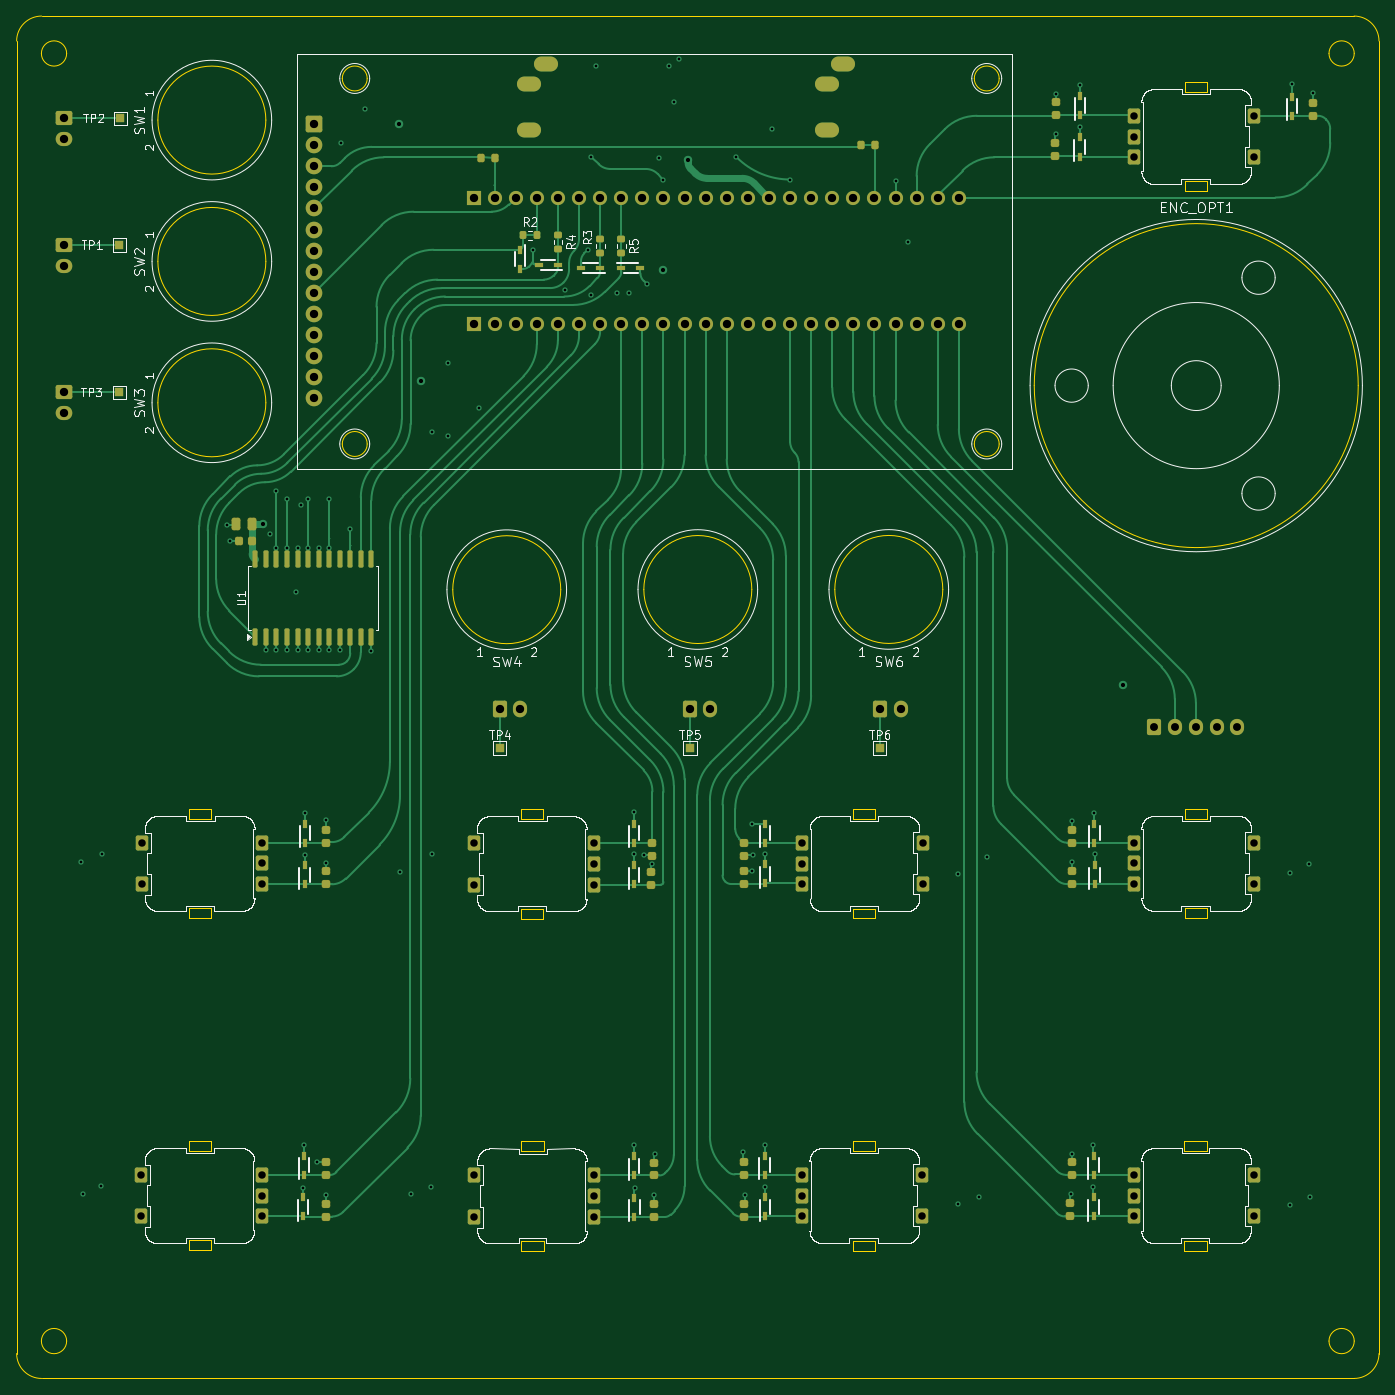
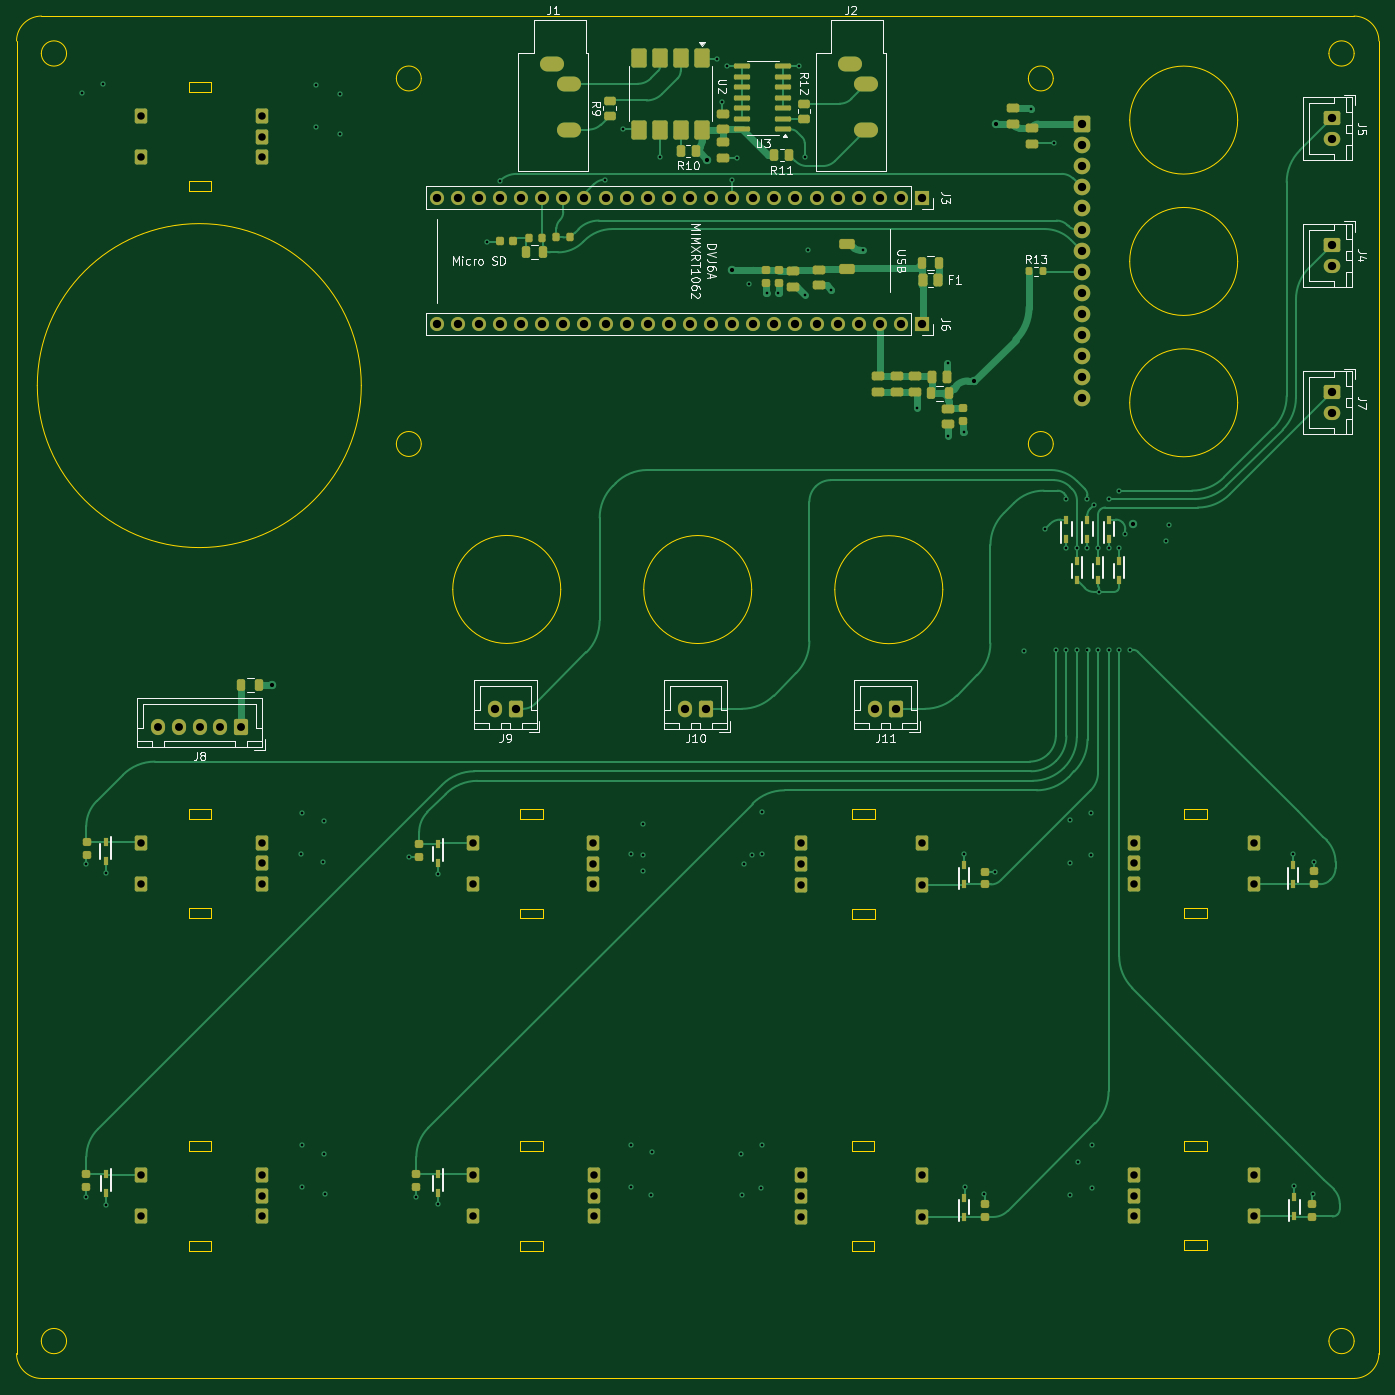
Circuit board: 11 layer files. Board 164.0 x 164.0 mm.
- bottom_copper: midi_controller-CuBottom.gbr (58436 bytes)
- inner_copper: midi_controller-CuIn1.gbr (302157 bytes)
- inner_copper: midi_controller-CuIn2.gbr (15578 bytes)
- top_copper: midi_controller-CuTop.gbr (72009 bytes)
- outline: midi_controller-EdgeCuts.gbr (6001 bytes)
- bottom_mask: midi_controller-MaskBottom.gbr (11814 bytes)
- top_mask: midi_controller-MaskTop.gbr (11235 bytes)
- drill: midi_controller-NPTH.drl (265 bytes)
- drill: midi_controller-PTH.drl (4500 bytes)
- bottom_silk: midi_controller-SilkBottom.gbr (58951 bytes)
- top_silk: midi_controller-SilkTop.gbr (421656 bytes)

=== bottom_copper: midi_controller-CuBottom.gbr (58436 bytes, source omitted) ===
=== inner_copper: midi_controller-CuIn1.gbr (302157 bytes, source omitted) ===
=== inner_copper: midi_controller-CuIn2.gbr (15578 bytes, source omitted) ===
=== top_copper: midi_controller-CuTop.gbr (72009 bytes, source omitted) ===
=== outline: midi_controller-EdgeCuts.gbr ===
%TF.GenerationSoftware,KiCad,Pcbnew,9.0.3*%
%TF.CreationDate,2025-09-04T08:55:29+02:00*%
%TF.ProjectId,midi_controller,6d696469-5f63-46f6-9e74-726f6c6c6572,rev?*%
%TF.SameCoordinates,Original*%
%TF.FileFunction,Profile,NP*%
%FSLAX46Y46*%
G04 Gerber Fmt 4.6, Leading zero omitted, Abs format (unit mm)*
G04 Created by KiCad (PCBNEW 9.0.3) date 2025-09-04 08:55:29*
%MOMM*%
%LPD*%
G01*
G04 APERTURE LIST*
%TA.AperFunction,Profile*%
%ADD10C,0.050000*%
%TD*%
%TA.AperFunction,Profile*%
%ADD11C,0.001000*%
%TD*%
%TA.AperFunction,Profile*%
%ADD12C,0.100000*%
%TD*%
G04 APERTURE END LIST*
D10*
X239020000Y-237500000D02*
G75*
G02*
X235980000Y-237500000I-1520000J0D01*
G01*
X235980000Y-237500000D02*
G75*
G02*
X239020000Y-237500000I1520000J0D01*
G01*
X84020000Y-82500000D02*
G75*
G02*
X80980000Y-82500000I-1520000J0D01*
G01*
X80980000Y-82500000D02*
G75*
G02*
X84020000Y-82500000I1520000J0D01*
G01*
X84020000Y-237500000D02*
G75*
G02*
X80980000Y-237500000I-1520000J0D01*
G01*
X80980000Y-237500000D02*
G75*
G02*
X84020000Y-237500000I1520000J0D01*
G01*
D11*
X239000000Y-242000000D02*
X81000000Y-242000000D01*
X239000000Y-78000000D02*
G75*
G02*
X242000000Y-81000000I0J-3000000D01*
G01*
X81000000Y-78000000D02*
X239000000Y-78000000D01*
D10*
X239020000Y-82500000D02*
G75*
G02*
X235980000Y-82500000I-1520000J0D01*
G01*
X235980000Y-82500000D02*
G75*
G02*
X239020000Y-82500000I1520000J0D01*
G01*
D11*
X242000000Y-81000000D02*
X242000000Y-239000000D01*
X78000000Y-81000000D02*
G75*
G02*
X81000000Y-78000000I3000000J0D01*
G01*
X78000000Y-239000000D02*
X78000000Y-81000000D01*
X242000000Y-239000000D02*
G75*
G02*
X239000000Y-242000000I-3000000J0D01*
G01*
X81000000Y-242000000D02*
G75*
G02*
X78000000Y-239000000I0J3000000D01*
G01*
D12*
%TO.C,DISP1*%
X120199995Y-85510000D02*
G75*
G02*
X117199995Y-85510000I-1500000J0D01*
G01*
X117199995Y-85510000D02*
G75*
G02*
X120199995Y-85510000I1500000J0D01*
G01*
X120199995Y-129510000D02*
G75*
G02*
X117199995Y-129510000I-1500000J0D01*
G01*
X117199995Y-129510000D02*
G75*
G02*
X120199995Y-129510000I1500000J0D01*
G01*
X196279995Y-85510000D02*
G75*
G02*
X193279995Y-85510000I-1500000J0D01*
G01*
X193279995Y-85510000D02*
G75*
G02*
X196279995Y-85510000I1500000J0D01*
G01*
X196279995Y-129510000D02*
G75*
G02*
X193279995Y-129510000I-1500000J0D01*
G01*
X193279995Y-129510000D02*
G75*
G02*
X196279995Y-129510000I1500000J0D01*
G01*
%TO.C,ENC_MECH6*%
D10*
X98710013Y-214590018D02*
X101410013Y-214590018D01*
X101410013Y-213390018D01*
X98710013Y-213390018D01*
X98710013Y-214590018D01*
X98710013Y-226590018D02*
X101410013Y-226590018D01*
X101410013Y-225390018D01*
X98710013Y-225390018D01*
X98710013Y-226590018D01*
%TO.C,ENC_MECH8*%
X181340013Y-213400018D02*
X178640013Y-213400018D01*
X178640013Y-214600018D01*
X181340013Y-214600018D01*
X181340013Y-213400018D01*
X181340013Y-225400018D02*
X178640013Y-225400018D01*
X178640013Y-226600018D01*
X181340013Y-226600018D01*
X181340013Y-225400018D01*
%TO.C,ENC_MECH7*%
X138750013Y-214630018D02*
X141450013Y-214630018D01*
X141450013Y-213430018D01*
X138750013Y-213430018D01*
X138750013Y-214630018D01*
X138750013Y-226630018D02*
X141450013Y-226630018D01*
X141450013Y-225430018D01*
X138750013Y-225430018D01*
X138750013Y-226630018D01*
%TO.C,ENC_MECH2*%
X98740013Y-174600018D02*
X101440013Y-174600018D01*
X101440013Y-173400018D01*
X98740013Y-173400018D01*
X98740013Y-174600018D01*
X98740013Y-186600018D02*
X101440013Y-186600018D01*
X101440013Y-185400018D01*
X98740013Y-185400018D01*
X98740013Y-186600018D01*
%TO.C,SW3*%
X108000013Y-124550018D02*
G75*
G02*
X95000013Y-124550018I-6500000J0D01*
G01*
X95000013Y-124550018D02*
G75*
G02*
X108000013Y-124550018I6500000J0D01*
G01*
%TO.C,ENC_MECH1*%
X221300013Y-85900018D02*
X218600013Y-85900018D01*
X218600013Y-87100018D01*
X221300013Y-87100018D01*
X221300013Y-85900018D01*
X221300013Y-97900018D02*
X218600013Y-97900018D01*
X218600013Y-99100018D01*
X221300013Y-99100018D01*
X221300013Y-97900018D01*
%TO.C,ENC_MECH9*%
X221270013Y-213400018D02*
X218570013Y-213400018D01*
X218570013Y-214600018D01*
X221270013Y-214600018D01*
X221270013Y-213400018D01*
X221270013Y-225400018D02*
X218570013Y-225400018D01*
X218570013Y-226600018D01*
X221270013Y-226600018D01*
X221270013Y-225400018D01*
%TO.C,ENC_MECH4*%
X181360013Y-173430018D02*
X178660013Y-173430018D01*
X178660013Y-174630018D01*
X181360013Y-174630018D01*
X181360013Y-173430018D01*
X181360013Y-185430018D02*
X178660013Y-185430018D01*
X178660013Y-186630018D01*
X181360013Y-186630018D01*
X181360013Y-185430018D01*
%TO.C,ENC_OPT1*%
X239500013Y-122482518D02*
G75*
G02*
X200500013Y-122482518I-19500000J0D01*
G01*
X200500013Y-122482518D02*
G75*
G02*
X239500013Y-122482518I19500000J0D01*
G01*
%TO.C,ENC_MECH5*%
X221300013Y-173410018D02*
X218600013Y-173410018D01*
X218600013Y-174610018D01*
X221300013Y-174610018D01*
X221300013Y-173410018D01*
X221300013Y-185410018D02*
X218600013Y-185410018D01*
X218600013Y-186610018D01*
X221300013Y-186610018D01*
X221300013Y-185410018D01*
%TO.C,SW6*%
X189490013Y-147020018D02*
G75*
G02*
X176490013Y-147020018I-6500000J0D01*
G01*
X176490013Y-147020018D02*
G75*
G02*
X189490013Y-147020018I6500000J0D01*
G01*
%TO.C,SW4*%
X143500013Y-147050018D02*
G75*
G02*
X130500013Y-147050018I-6500000J0D01*
G01*
X130500013Y-147050018D02*
G75*
G02*
X143500013Y-147050018I6500000J0D01*
G01*
%TO.C,ENC_MECH3*%
X138710013Y-174640018D02*
X141410013Y-174640018D01*
X141410013Y-173440018D01*
X138710013Y-173440018D01*
X138710013Y-174640018D01*
X138710013Y-186640018D02*
X141410013Y-186640018D01*
X141410013Y-185440018D01*
X138710013Y-185440018D01*
X138710013Y-186640018D01*
%TO.C,SW2*%
X108000013Y-107535018D02*
G75*
G02*
X95000013Y-107535018I-6500000J0D01*
G01*
X95000013Y-107535018D02*
G75*
G02*
X108000013Y-107535018I6500000J0D01*
G01*
%TO.C,SW5*%
X166500013Y-147030018D02*
G75*
G02*
X153500013Y-147030018I-6500000J0D01*
G01*
X153500013Y-147030018D02*
G75*
G02*
X166500013Y-147030018I6500000J0D01*
G01*
%TO.C,SW1*%
X108000013Y-90520018D02*
G75*
G02*
X95000013Y-90520018I-6500000J0D01*
G01*
X95000013Y-90520018D02*
G75*
G02*
X108000013Y-90520018I6500000J0D01*
G01*
%TD*%
M02*

=== bottom_mask: midi_controller-MaskBottom.gbr (11814 bytes, source omitted) ===
=== top_mask: midi_controller-MaskTop.gbr (11235 bytes, source omitted) ===
=== drill: midi_controller-NPTH.drl ===
M48
; DRILL file {KiCad 9.0.3} date 2025-09-04T08:55:29+0200
; FORMAT={-:-/ absolute / inch / decimal}
; #@! TF.CreationDate,2025-09-04T08:55:29+02:00
; #@! TF.GenerationSoftware,Kicad,Pcbnew,9.0.3
; #@! TF.FileFunction,NonPlated,1,4,NPTH
FMAT,2
INCH
%
G90
G05
M30

=== drill: midi_controller-PTH.drl ===
M48
; DRILL file {KiCad 9.0.3} date 2025-09-04T08:55:29+0200
; FORMAT={-:-/ absolute / inch / decimal}
; #@! TF.CreationDate,2025-09-04T08:55:29+02:00
; #@! TF.GenerationSoftware,Kicad,Pcbnew,9.0.3
; #@! TF.FileFunction,Plated,1,4,PTH
FMAT,2
INCH
; #@! TA.AperFunction,Plated,PTH,ViaDrill
T1C0.0126
; #@! TA.AperFunction,Plated,PTH,ViaDrill
T2C0.0200
; #@! TA.AperFunction,Plated,PTH,ComponentDrill
T3C0.0354
; #@! TA.AperFunction,Plated,PTH,ComponentDrill
T4C0.0374
; #@! TA.AperFunction,Plated,PTH,ComponentDrill
T5C0.0394
%
G90
G05
T1
X3.3774Y-7.0797
X3.3852Y-8.6545
X3.4719Y-8.6151
X3.4758Y-7.0403
X4.0664Y-5.4813
X4.0821Y-5.56
X4.252Y-6.074
X4.2728Y-5.5236
X4.3008Y-5.5909
X4.3011Y-5.32
X4.302Y-6.074
X4.352Y-5.36
X4.352Y-6.074
X4.3521Y-5.5904
X4.3964Y-5.8
X4.402Y-6.074
X4.4022Y-5.5906
X4.4206Y-5.3861
X4.4286Y-8.623
X4.4325Y-8.4222
X4.4364Y-6.8474
X4.4364Y-7.0482
X4.452Y-6.074
X4.452Y-5.36
X4.4526Y-5.5901
X4.4955Y-8.5009
X4.502Y-6.074
X4.502Y-5.5902
X4.5349Y-6.8828
X4.5349Y-7.0836
X4.5349Y-8.6584
X4.5519Y-5.36
X4.552Y-6.074
X4.552Y-5.5905
X4.602Y-6.074
X4.6097Y-3.6742
X4.652Y-5.5003
X4.7215Y-3.5098
X4.752Y-6.0787
X4.8892Y-7.1269
X4.9404Y-8.6545
X5.0349Y-8.6191
X5.0388Y-5.0443
X5.0388Y-7.0403
X5.1136Y-5.06
X5.1153Y-4.7129
X5.2599Y-4.9288
X5.5164Y-4.18
X5.6679Y-4.3706
X5.7764Y-4.18
X5.7908Y-4.3907
X5.7927Y-3.7364
X5.8183Y-3.308
X5.9167Y-4.3828
X5.9719Y-4.3828
X5.9955Y-6.8435
X5.9955Y-7.0443
X5.9955Y-8.4222
X5.9994Y-8.623
X6.0432Y-7.0488
X6.0564Y-4.34
X6.0805Y-7.0877
X6.09Y-8.6584
X6.0939Y-8.4616
X6.1148Y-3.7413
X6.1362Y-3.846
X6.1608Y-3.308
X6.1845Y-3.4773
X6.2081Y-3.2765
X6.479Y-3.7364
X6.5152Y-8.4537
X6.523Y-8.6584
X6.5564Y-6.8989
X6.5565Y-7.1229
X6.5585Y-7.0482
X6.6175Y-7.0403
X6.6175Y-8.4222
X6.6175Y-8.6191
X6.653Y-3.6072
X6.7368Y-3.8454
X7.2363Y-3.8521
X7.2964Y-4.14
X7.5309Y-7.1387
X7.5309Y-8.7017
X7.6333Y-8.6663
X7.6687Y-7.0561
X7.9955Y-3.438
X7.9955Y-3.6309
X8.0664Y-8.6545
X8.0703Y-6.8868
X8.0703Y-8.4616
X8.0742Y-7.0797
X8.1097Y-3.3986
X8.1097Y-3.5954
X8.1727Y-8.4222
X8.1727Y-8.6191
X8.1766Y-6.8474
X8.1805Y-7.0443
X9.1057Y-7.1309
X9.1057Y-8.7057
X9.1175Y-3.3946
X9.1963Y-7.0915
X9.2002Y-8.6663
X9.216Y-3.434
T2
X4.2364Y-5.48
X4.8853Y-3.5843
X4.9876Y-4.8
X6.1364Y-4.2766
X6.253Y-3.7525
X8.3164Y-6.24
T3
X3.6618Y-8.5626
X3.6618Y-8.7594
X3.663Y-6.9882
X3.663Y-7.185
X4.2327Y-8.5626
X4.2327Y-8.661
X4.2327Y-8.7594
X4.2339Y-6.9882
X4.2339Y-7.0866
X4.2339Y-7.185
X5.2366Y-6.9898
X5.2366Y-7.1866
X5.2382Y-8.5642
X5.2382Y-8.761
X5.8075Y-6.9898
X5.8075Y-7.0882
X5.8075Y-7.1866
X5.8091Y-8.5642
X5.8091Y-8.6626
X5.8091Y-8.761
X6.7929Y-8.563
X6.7929Y-8.6614
X6.7929Y-8.7598
X6.7937Y-6.9894
X6.7937Y-7.0878
X6.7937Y-7.1862
X7.3638Y-8.563
X7.3638Y-8.7598
X7.3646Y-6.9894
X7.3646Y-7.1862
X8.365Y-8.563
X8.365Y-8.6614
X8.365Y-8.7598
X8.3661Y-3.5433
X8.3661Y-3.6417
X8.3661Y-3.7402
X8.3661Y-6.9886
X8.3661Y-7.087
X8.3661Y-7.1854
X8.9358Y-8.563
X8.9358Y-8.7598
X8.937Y-3.5433
X8.937Y-3.7402
X8.937Y-6.9886
X8.937Y-7.1854
T4
X8.4631Y-6.4391
X8.5616Y-6.4391
X8.66Y-6.4391
X8.7584Y-6.4391
X8.8569Y-6.4391
T5
X3.2939Y-3.5556
X3.2939Y-3.654
X3.2939Y-4.1556
X3.2939Y-4.254
X3.2939Y-4.8536
X3.2939Y-4.9521
X4.4795Y-3.5827
X4.4795Y-3.6827
X4.4795Y-3.7827
X4.4795Y-3.8827
X4.4795Y-3.9827
X4.4795Y-4.0827
X4.4795Y-4.1827
X4.4795Y-4.2827
X4.4795Y-4.3827
X4.4795Y-4.4827
X4.4795Y-4.5827
X4.4795Y-4.6827
X4.4795Y-4.7827
X4.4795Y-4.8827
X5.2362Y-3.9308
X5.2362Y-4.5308
X5.3362Y-3.9308
X5.3362Y-4.5308
X5.36Y-6.354
X5.4362Y-3.9308
X5.4362Y-4.5308
X5.4584Y-6.354
X5.5362Y-3.9308
X5.5362Y-4.5308
X5.6362Y-3.9308
X5.6362Y-4.5308
X5.7362Y-3.9308
X5.7362Y-4.5308
X5.8362Y-3.9308
X5.8362Y-4.5308
X5.9362Y-3.9308
X5.9362Y-4.5308
X6.0362Y-3.9308
X6.0362Y-4.5308
X6.1362Y-3.9308
X6.1362Y-4.5308
X6.2362Y-3.9308
X6.2362Y-4.5308
X6.26Y-6.354
X6.3362Y-3.9308
X6.3362Y-4.5308
X6.3584Y-6.354
X6.4362Y-3.9308
X6.4362Y-4.5308
X6.5362Y-3.9308
X6.5362Y-4.5308
X6.6362Y-3.9308
X6.6362Y-4.5308
X6.7362Y-3.9308
X6.7362Y-4.5308
X6.8362Y-3.9308
X6.8362Y-4.5308
X6.9362Y-3.9308
X6.9362Y-4.5308
X7.0362Y-3.9308
X7.0362Y-4.5308
X7.1362Y-3.9308
X7.1362Y-4.5308
X7.1616Y-6.354
X7.2362Y-3.9308
X7.2362Y-4.5308
X7.26Y-6.354
X7.3362Y-3.9308
X7.3362Y-4.5308
X7.4362Y-3.9308
X7.4362Y-4.5308
X7.5362Y-3.9308
X7.5362Y-4.5308
T5
G00X5.5211Y-3.3919
M15
G01X5.4778Y-3.3919
M16
G05
G00X5.5211Y-3.6084
M15
G01X5.4778Y-3.6084
M16
G05
G00X5.5998Y-3.2974
M15
G01X5.5565Y-3.2974
M16
G05
G00X6.9317Y-3.3919
M15
G01X6.8884Y-3.3919
M16
G05
G00X6.9317Y-3.6084
M15
G01X6.8884Y-3.6084
M16
G05
G00X7.0104Y-3.2974
M15
G01X6.9671Y-3.2974
M16
G05
M30

=== bottom_silk: midi_controller-SilkBottom.gbr (58951 bytes, source omitted) ===
=== top_silk: midi_controller-SilkTop.gbr (421656 bytes, source omitted) ===
